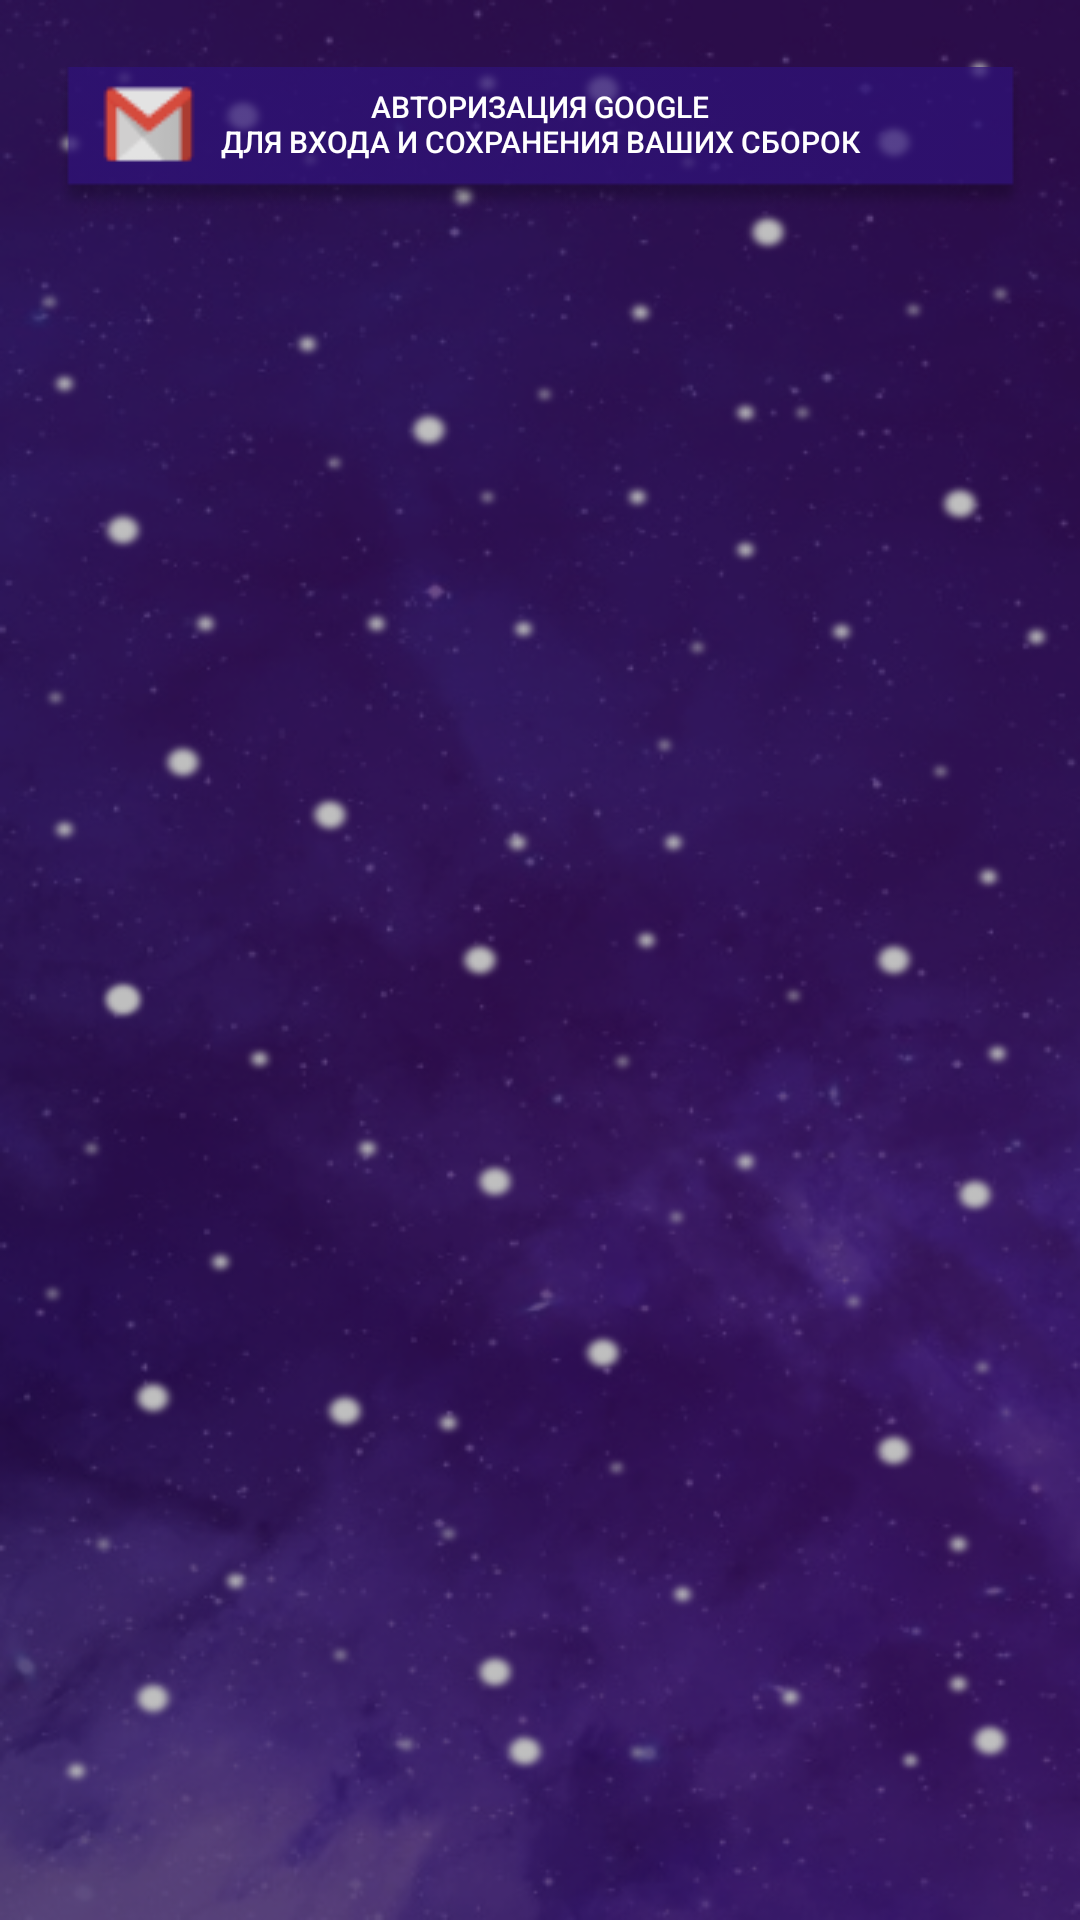

Reconstruct the res/layout file that produces this screen, plus the resources it refers to.
<!-- AndroidManifest.xml: application theme Theme.Building3 -->
<!-- res/layout/fragment_settings.xml -->
<?xml version="1.0" encoding="utf-8"?>
<androidx.constraintlayout.widget.ConstraintLayout xmlns:android="http://schemas.android.com/apk/res/android"
    xmlns:app="http://schemas.android.com/apk/res-auto"
    xmlns:tools="http://schemas.android.com/tools"
    android:layout_width="match_parent"
    android:background="@drawable/background"
    android:layout_height="match_parent"
    tools:context=".ui.settings.SettingsFragment">

    <androidx.appcompat.widget.AppCompatButton
        android:id="@+id/email"
        android:layout_width="wrap_content"
        android:layout_height="wrap_content"
        android:background="@drawable/gmail"
        android:paddingBottom="10dp"
        android:text="@string/autorization_settings"
        android:textColor="@color/white"
        android:textSize="10sp"
        app:layout_constraintBottom_toBottomOf="parent"
        app:layout_constraintEnd_toEndOf="parent"
        app:layout_constraintStart_toStartOf="parent"
        app:layout_constraintTop_toTopOf="parent"
        app:layout_constraintVertical_bias="0.038" />


</androidx.constraintlayout.widget.ConstraintLayout>
<!-- resources referenced by this layout -->
<resources>
  <color name="white">#FFFFFFFF</color>
  <!-- drawable background: png bitmap (drawable, 282603 bytes) -->
  <!-- drawable gmail: png bitmap (drawable, 3542 bytes) -->
  <string name="autorization_settings">Авторизация Google\nДля входа и сохранения ваших сборок</string>
  <style name="Theme.Building3" parent="Theme.MaterialComponents.DayNight.DarkActionBar">
          
          <item name="colorPrimary">@color/purple_500</item>
          <item name="colorPrimaryVariant">@color/purple_700</item>
          <item name="colorOnPrimary">@color/white</item>
          
          <item name="colorSecondary">@color/teal_200</item>
          <item name="colorSecondaryVariant">@color/teal_700</item>
          <item name="colorOnSecondary">@color/black</item>
          
          <item name="android:statusBarColor">?attr/colorPrimaryVariant</item>
          
      </style>
  <color name="purple_500">#FF6200EE</color>
  <color name="purple_700">#FF3700B3</color>
  <color name="teal_200">#FF03DAC5</color>
  <color name="teal_700">#FF018786</color>
  <color name="black">#FF000000</color>
</resources>
